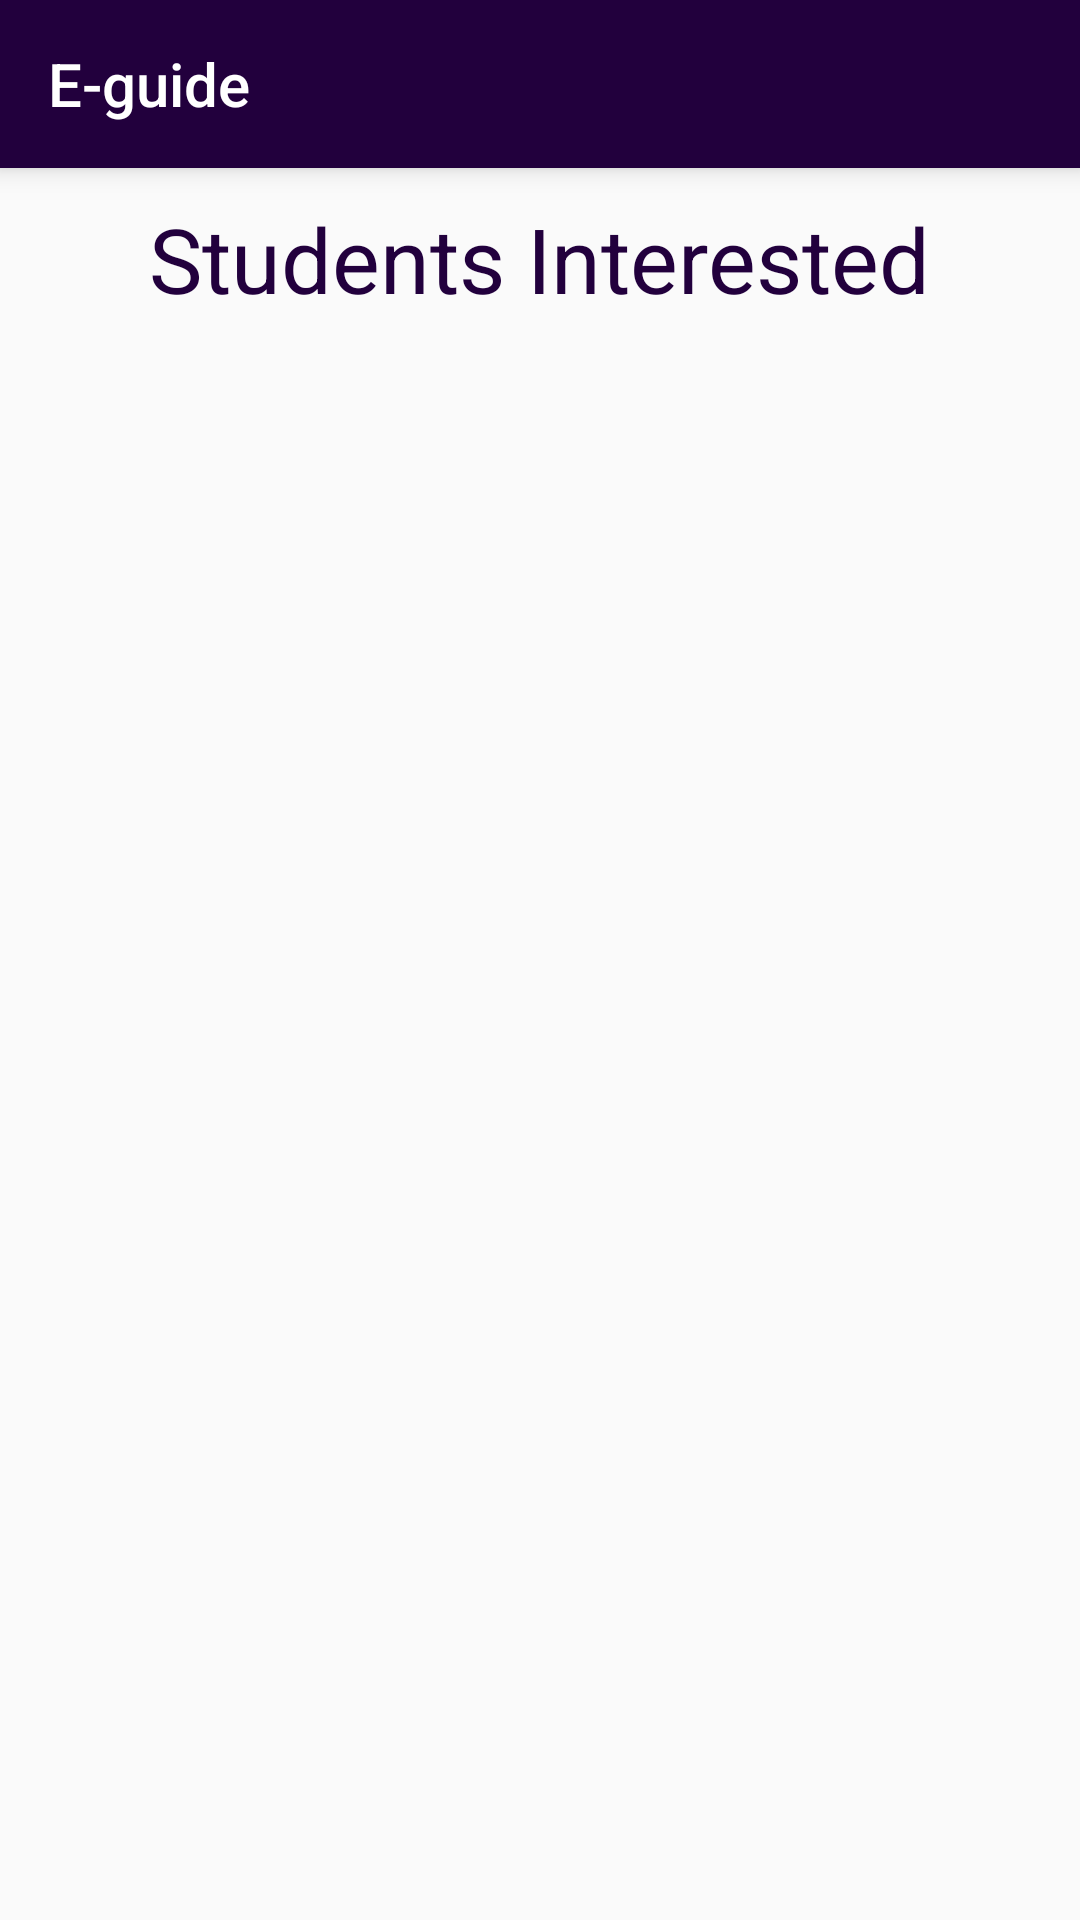

Produce the Android XML layout that renders to this screen, including the resource entries it uses.
<!-- AndroidManifest.xml: application theme AppTheme -->
<!-- res/layout/activity_teacher.xml -->
<?xml version="1.0" encoding="utf-8"?>
<LinearLayout xmlns:android="http://schemas.android.com/apk/res/android"
    xmlns:app="http://schemas.android.com/apk/res-auto"
    xmlns:tools="http://schemas.android.com/tools"
    android:layout_width="match_parent"
    android:layout_height="match_parent"
    android:orientation="vertical"
    tools:context="com.example.yash1300.e_guide.Teacher">
    <android.support.v7.widget.Toolbar
        android:layout_width="match_parent"
        android:layout_height="?attr/actionBarSize"
        app:title="E-guide"
        android:elevation="5dp"
        app:titleTextColor="#ffffff"
        app:popupTheme="@style/AppTheme.PopupOverlay"
        android:background="#22003d"></android.support.v7.widget.Toolbar>
    <TextView
        android:layout_width="wrap_content"
        android:layout_height="wrap_content"
        android:text="Students Interested"
        android:layout_gravity="center_horizontal"
        android:textColor="#22003d"
        android:layout_marginTop="10dp"
        android:layout_marginBottom="10dp"
        android:id="@+id/studentsInterestedText"
        android:textSize="30sp"/>
<ListView
    android:layout_width="match_parent"
    android:layout_height="match_parent"
    android:id="@+id/allInterestedStudentsList">
</ListView>
</LinearLayout>
<!-- resources referenced by this layout -->
<resources>
  <style name="AppTheme.PopupOverlay" parent="ThemeOverlay.AppCompat.Light" />
  <style name="AppTheme" parent="Theme.AppCompat.Light.NoActionBar">
          
          <item name="colorPrimary">#22003d</item>
          <item name="colorPrimaryDark">#22003d</item>
          <item name="colorAccent">#8b00d6</item>
          <item name="windowActionBar">false</item>
          <item name="android:statusBarColor">#22003d</item>
          <item name="windowNoTitle">true</item>
      </style>
</resources>
